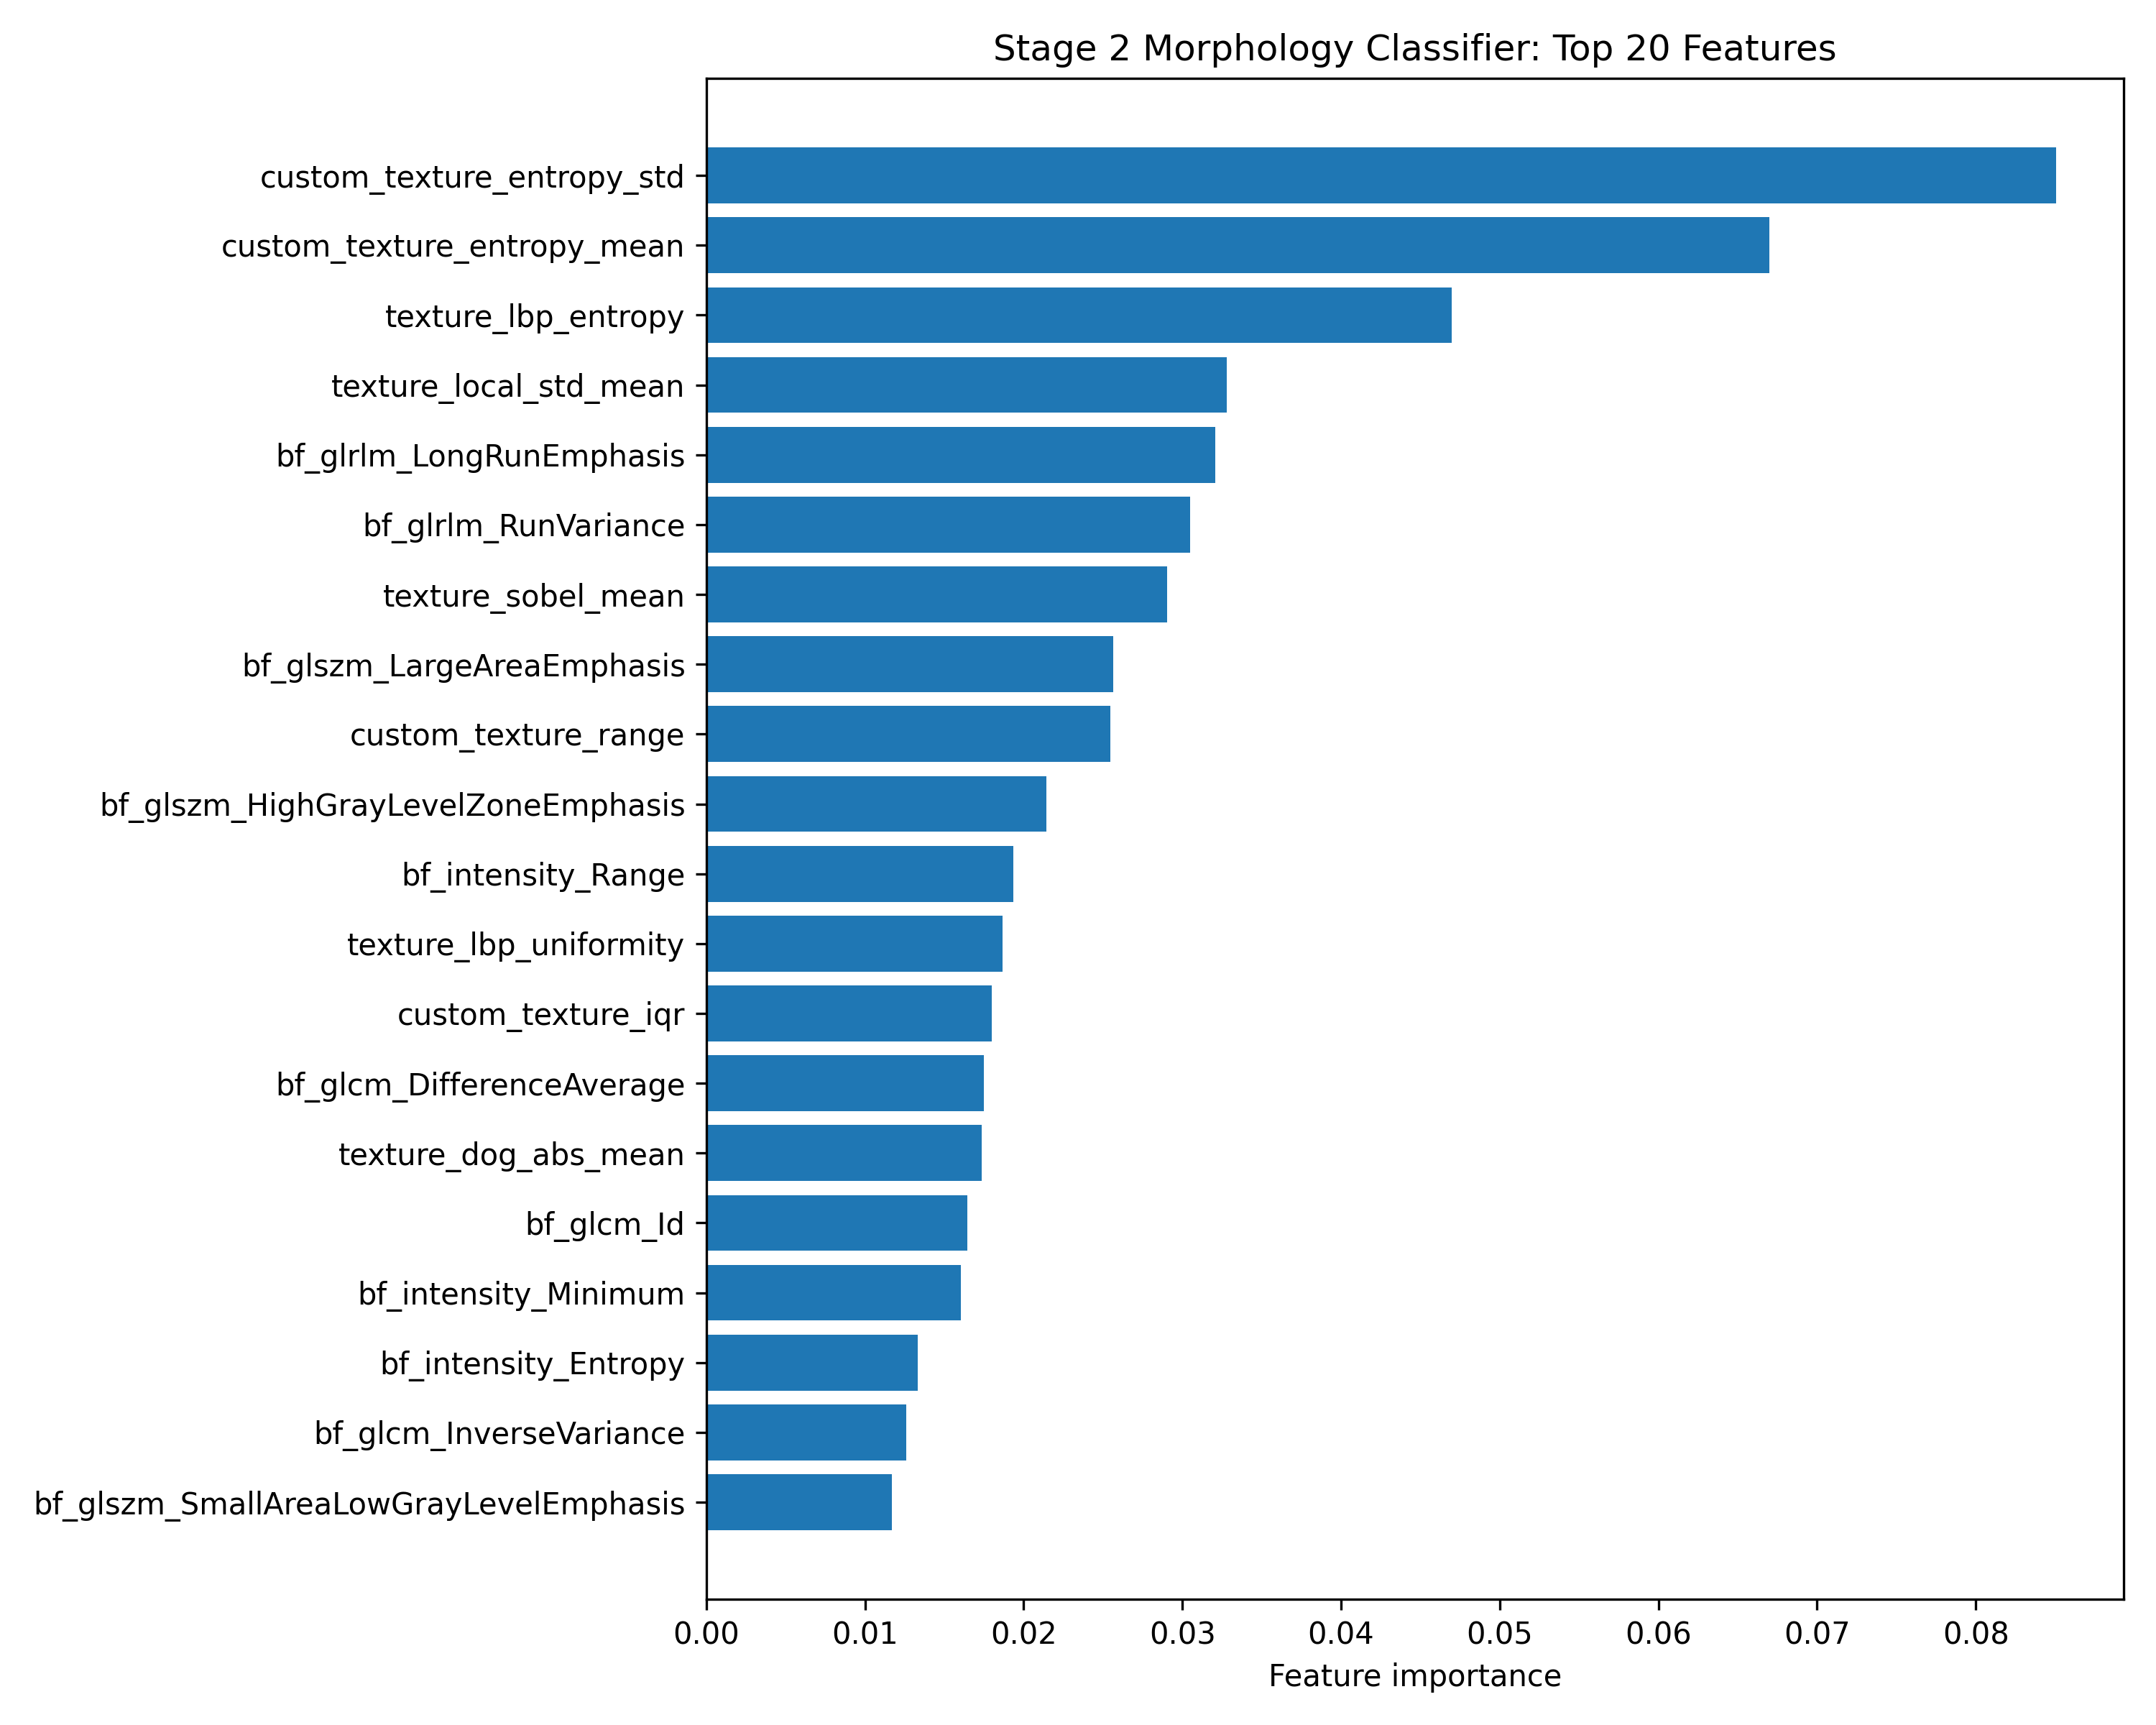

The data file committed next to this chart (first rows):
feature, importance
custom_texture_entropy_std, 0.08506
custom_texture_entropy_mean, 0.067
texture_lbp_entropy, 0.04699
texture_local_std_mean, 0.03282
bf_glrlm_LongRunEmphasis, 0.03209
bf_glrlm_RunVariance, 0.03048
texture_sobel_mean, 0.02905
bf_glszm_LargeAreaEmphasis, 0.02564
custom_texture_range, 0.02546
bf_glszm_HighGrayLevelZoneEmphasis, 0.02143
bf_intensity_Range, 0.01934
texture_lbp_uniformity, 0.01867
custom_texture_iqr, 0.018
bf_glcm_DifferenceAverage, 0.01748
texture_dog_abs_mean, 0.01735
bf_glcm_Id, 0.01643
bf_intensity_Minimum, 0.01605
bf_intensity_Entropy, 0.01331
bf_glcm_InverseVariance, 0.0126
bf_glszm_SmallAreaLowGrayLevelEmphasis, 0.0117
texture_dog_std, 0.01125
bf_glcm_Idm, 0.01117
shape_extent, 0.01093
crenation_roughness_index, 0.01069
bf_glrlm_ShortRunLowGrayLevelEmphasis, 0.01057
crenation_radial_variation, 0.009919
bf_glrlm_LowGrayLevelRunEmphasis, 0.009287
cell_iqr, 0.009229
bf_glrlm_RunEntropy, 0.009175
bf_glrlm_RunPercentage, 0.008635
crenation_circularity, 0.008623
bf_glszm_LowGrayLevelZoneEmphasis, 0.00856
texture_local_std_std, 0.008257
bf_intensity_Maximum, 0.008223
bf_glrlm_LongRunLowGrayLevelEmphasis, 0.007762
crenation_max_radial_deviation, 0.007738
bf_gldm_DependenceEntropy, 0.007261
bf_glszm_LargeAreaLowGrayLevelEmphasis, 0.007157
crenation_indentation_density, 0.007144
crenation_spike_density, 0.006733
bf_glcm_JointEntropy, 0.00669
custom_texture_laplacian_var, 0.006481
bf_glszm_LargeAreaHighGrayLevelEmphasis, 0.006139
shape_solidity, 0.005773
shape_Elongation, 0.005601
shape_Sphericity, 0.005181
shape_eccentricity, 0.005116
bf_intensity_Variance, 0.005088
shape_MajorAxisLength, 0.004918
bf_glcm_DifferenceEntropy, 0.004606
shape_MaximumDiameter, 0.004555
shape_bbox_area, 0.00452
bf_glcm_DifferenceVariance, 0.004458
bf_glrlm_LongRunHighGrayLevelEmphasis, 0.004424
bf_intensity_Uniformity, 0.004299
bf_intensity_RootMeanSquared.1, 0.004169
radial_edge_mean, 0.003901
radial_mid_mean, 0.003877
crenation_solidity, 0.003807
shape_Perimeter, 0.003669
... 76 more rows
